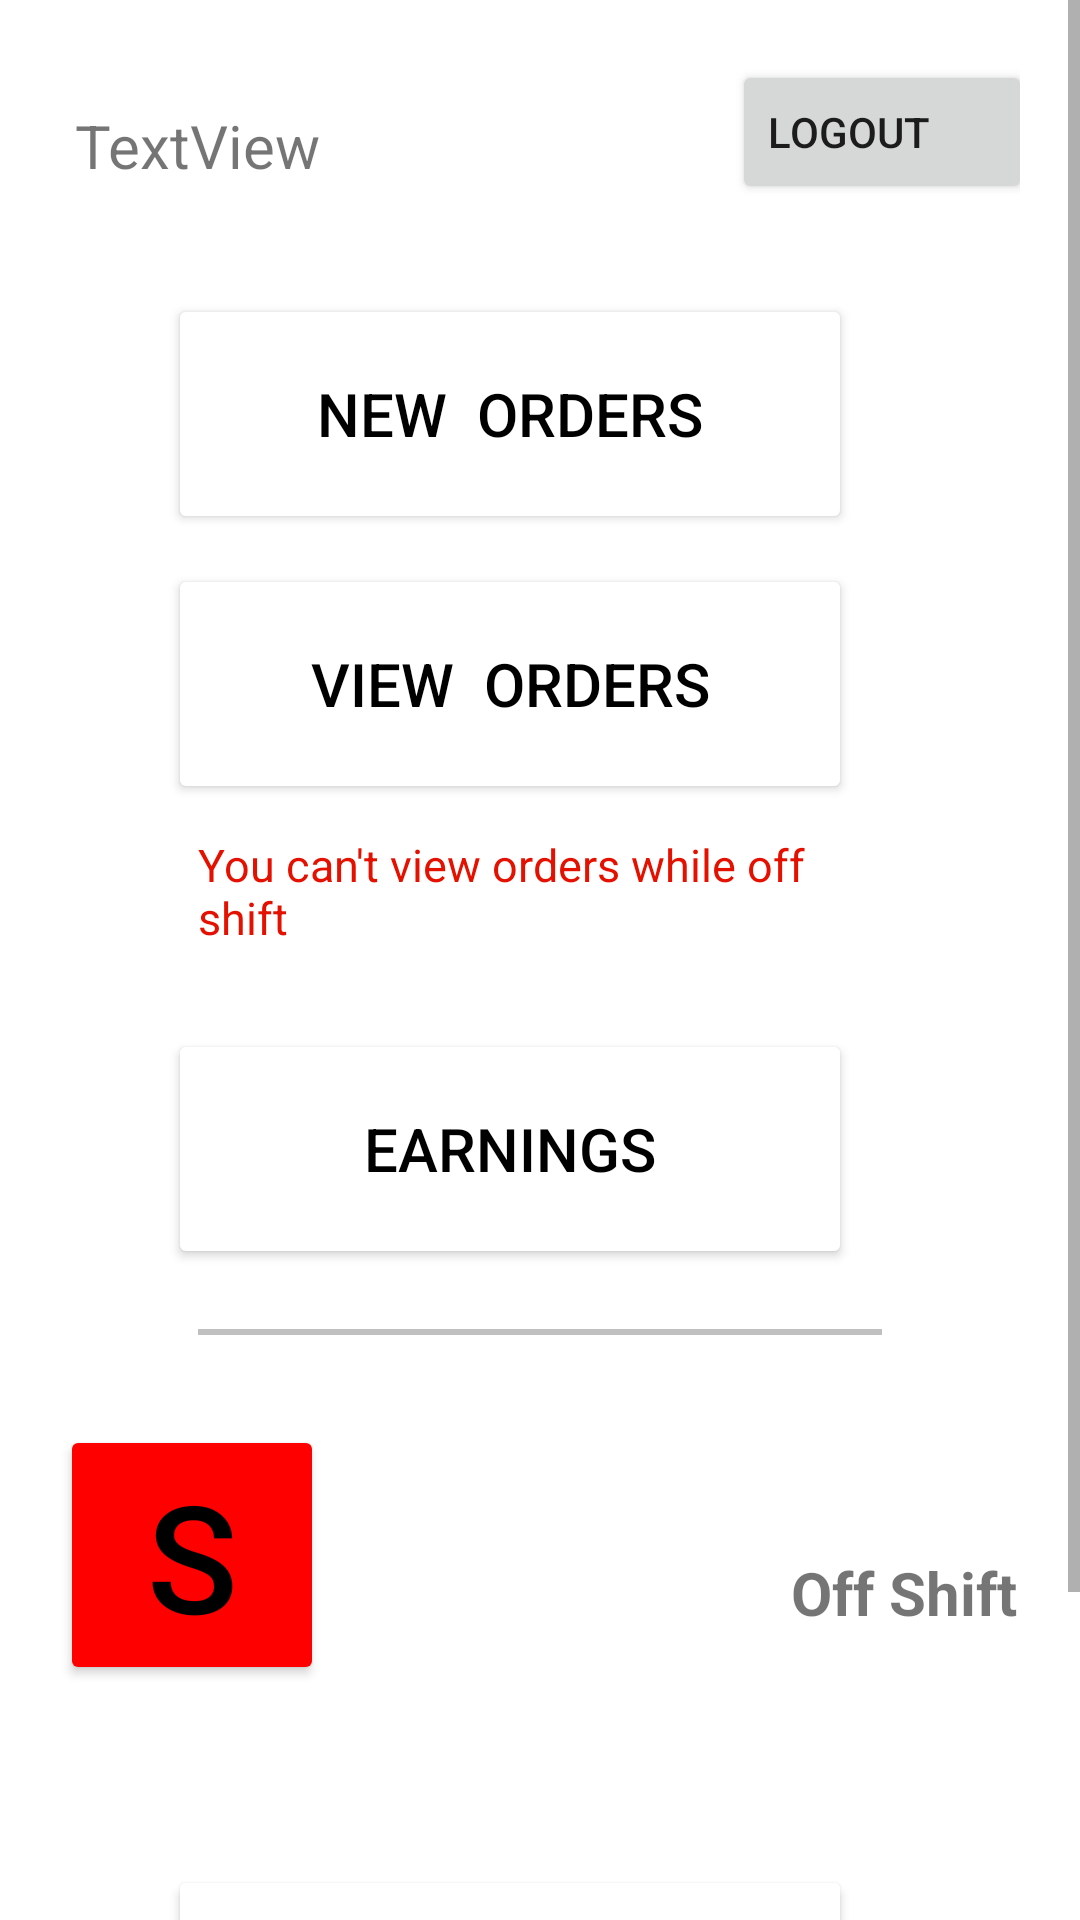

Produce the Android XML layout that renders to this screen, including the resource entries it uses.
<!-- AndroidManifest.xml: application theme Theme.Drivers -->
<!-- res/layout/activity_dashboard.xml -->
<ScrollView xmlns:android="http://schemas.android.com/apk/res/android"
    android:layout_width="fill_parent"
    android:layout_height="fill_parent"
    xmlns:tools="http://schemas.android.com/tools"
    xmlns:app="http://schemas.android.com/apk/res-auto"
    android:orientation="vertical"
    tools:context=".Dashboard">

<TableLayout
    android:layout_width="match_parent"
    android:layout_height="match_parent"
    android:background="@color/white"
    android:shrinkColumns="*"
    android:stretchColumns="*">

    <TableRow
        android:id="@+id/tableRow1"
        android:layout_width="match_parent"
        android:layout_height="wrap_content"
        android:gravity="center"
        android:paddingTop="20dp"
        android:paddingLeft="20dp"
        android:paddingRight="20dp">

        <TextView
            android:id="@+id/drivername"


            android:layout_width="154dp"
            android:layout_height="wrap_content"
            android:layout_alignParentTop="false"
            android:layout_alignParentEnd="true"
            android:layout_alignParentRight="false"
            android:layout_gravity="top|left"
            android:paddingLeft="25dp"
            android:paddingTop="15dp"
            android:text="TextView"
            android:textSize="20dp"
            tools:layout_editor_absoluteX="112dp"
            tools:layout_editor_absoluteY="112dp" />


        <Button
            android:layout_column="1"
            android:id="@+id/logout"
            android:layout_width="140dp"
            android:layout_height="wrap_content"
            android:layout_alignParentTop="true"
            android:layout_alignParentEnd="true"
            android:layout_alignParentRight="true"
            android:layout_centerHorizontal="true"
            android:layout_gravity="center"
            android:width="100dp"
            android:gravity="center|left"
            android:text="Logout" />


    </TableRow>



    <TableRow
        android:id="@+id/tableRow3"
        android:layout_width="match_parent"
        android:layout_height="match_parent"
        android:gravity="center"
        android:paddingTop="30dp"
        android:paddingRight="20dp">

        <Button
            android:id="@+id/vieworders"
            android:layout_width="wrap_content"
            android:layout_height="wrap_content"
            android:layout_alignParentTop="true"
            android:layout_alignParentEnd="true"
            android:layout_alignParentRight="true"
            android:layout_centerHorizontal="true"
            android:layout_gravity="center"
            android:width="228dip"
            android:height="80dip"
            android:text="New  Orders"
            android:textColor="#000000"
            android:textColorHighlight="#000000"
            android:textSize="20sp"

            app:backgroundTint="#FFFFFF"
            app:strokeColor="#000000"
            app:strokeWidth="1dip"
            tools:layout_editor_absoluteX="532dp"
            tools:layout_editor_absoluteY="680dp" />
    </TableRow>


    <TableRow
        android:id="@+id/tableRow8"
        android:layout_width="match_parent"
        android:layout_height="match_parent"
        android:gravity="center"
        android:paddingTop="10dp"
        android:paddingRight="20dp">

        <Button
            android:id="@+id/actionorders"
            android:layout_width="wrap_content"
            android:layout_height="wrap_content"
            android:layout_alignParentTop="true"
            android:layout_alignParentEnd="true"
            android:layout_alignParentRight="true"
            android:layout_centerHorizontal="true"
            android:layout_gravity="center"
            android:width="228dip"
            android:height="80dip"
            android:text="View  Orders"
            android:textColor="#000000"
            android:textColorHighlight="#000000"
            android:textSize="20sp"

            app:backgroundTint="#FFFFFF"
            app:strokeColor="#000000"
            app:strokeWidth="1dip"
            tools:layout_editor_absoluteX="532dp"
            tools:layout_editor_absoluteY="680dp" />
    </TableRow>



    <TableRow
        android:id="@+id/offlinebox"
        android:layout_width="wrap_content"
        android:layout_height="wrap_content"
        android:gravity="center"
        android:paddingTop="10dp"
        android:paddingLeft="0dp"
        android:paddingRight="0dp">

        <TextView
            android:id="@+id/offlinemsg"


            android:layout_width="wrap_content"
            android:layout_height="35dp"

            android:layout_gravity="left"
            android:gravity="left"
            android:paddingLeft="0dp"
            android:paddingTop="0dp"

            android:text="You can't view orders while off shift"
            android:textColor="#E41000"
            android:textSize="15dp"
            tools:layout_editor_absoluteX="112dp"
            tools:layout_editor_absoluteY="112dp" />





    </TableRow>




    <TableRow
        android:id="@+id/tableRow4"
        android:layout_width="match_parent"
        android:layout_height="wrap_content"
        android:gravity="center"
        android:paddingTop="30dp"
        android:paddingRight="20dp">

        <Button
            android:id="@+id/viewearnings"
            android:layout_width="wrap_content"
            android:layout_height="wrap_content"
            android:layout_alignParentTop="true"
            android:layout_alignParentEnd="true"
            android:layout_alignParentRight="true"
            android:layout_centerHorizontal="true"
            android:layout_gravity="center"
            android:width="228dip"
            android:height="80dip"
            android:text="Earnings"
            android:textColor="#000000"
            android:textColorHighlight="#000000"
            android:textSize="20sp"
            app:backgroundTint="#FFFFFF"
            app:strokeColor="#000000"
            app:strokeWidth="1dip" />


    </TableRow>


    <TableRow
        android:id="@+id/tableRow5"
        android:layout_width="match_parent"
        android:layout_height="wrap_content"
        android:gravity="center"
        android:paddingTop="20dp">

        <View
            android:layout_width="match_parent"
            android:layout_height="2dp"
            android:layout_gravity="bottom|center"
            android:background="#c0c0c0" />

    </TableRow>


    <TableRow
        android:id="@+id/tableRow6"
        android:layout_width="0dp"
        android:layout_height="wrap_content"
        android:paddingLeft="20dp"

        android:paddingTop="30dp"
        android:paddingBottom="30dp">


        <Button
            android:id="@+id/Startshift"
            android:layout_width="wrap_content"
            android:layout_height="wrap_content"
            android:layout_gravity="left"
            android:backgroundTint="#FF0000"
            android:text="S"
            android:textColor="#000000"
            android:textSize="50sp" />


        <TextView
            android:id="@+id/whatshift"


            android:layout_width="wrap_content"
            android:layout_height="wrap_content"

            android:layout_gravity="center"
            android:paddingTop="25dp"
            android:paddingRight="25dp"
            android:text="Off Shift"
            android:textSize="20dp"
            android:textStyle="bold" />


    </TableRow>

    <TableRow
        android:id="@+id/tableRow9"
        android:layout_width="match_parent"
        android:layout_height="wrap_content"
        android:gravity="center"
        android:paddingTop="30dp"

        android:paddingRight="20dp">

        <Button
            android:id="@+id/missedcalls"
            android:layout_width="wrap_content"
            android:layout_height="wrap_content"
            android:layout_alignParentTop="true"
            android:layout_alignParentEnd="true"
            android:layout_alignParentRight="true"
            android:layout_centerHorizontal="true"
            android:layout_gravity="center"
            android:width="228dip"
            android:height="80dip"
            android:text="Missed Jobs"
            android:textColor="#000000"
            android:textColorHighlight="#000000"
            android:textSize="20sp"
            app:backgroundTint="#FFFFFF"
            app:strokeColor="#000000"
            app:strokeWidth="1dip" />


    </TableRow>

    <TableRow
        android:id="@+id/tableRow10"
        android:layout_width="match_parent"
        android:layout_height="wrap_content"
        android:gravity="center"
        android:paddingTop="30dp"
        android:minHeight="70dp"
        android:paddingRight="20dp">




    </TableRow>





</TableLayout>

</ScrollView>
<!-- resources referenced by this layout -->
<resources>
  <color name="white">#FFFFFFFF</color>
  <style name="Theme.Drivers" parent="Theme.MaterialComponents.DayNight.DarkActionBar">
          
          <item name="colorPrimary">@color/purple_500</item>
          <item name="colorPrimaryVariant">@color/purple_700</item>
          <item name="colorOnPrimary">@color/white</item>
          
          <item name="colorSecondary">@color/teal_200</item>
          <item name="colorSecondaryVariant">@color/teal_700</item>
          <item name="colorOnSecondary">@color/black</item>
          
          <item name="android:statusBarColor" tools:targetApi="l">?attr/colorPrimaryVariant</item>
          
      </style>
  <color name="purple_500">#FF6200EE</color>
  <color name="purple_700">#FF3700B3</color>
  <color name="teal_200">#FF03DAC5</color>
  <color name="teal_700">#FF018786</color>
  <color name="black">#FF000000</color>
</resources>
